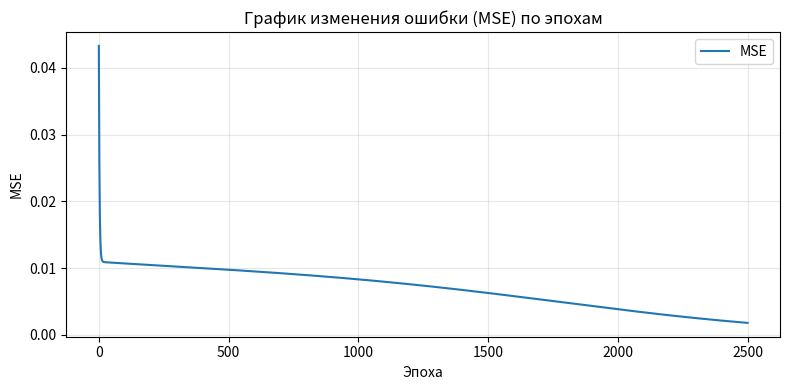
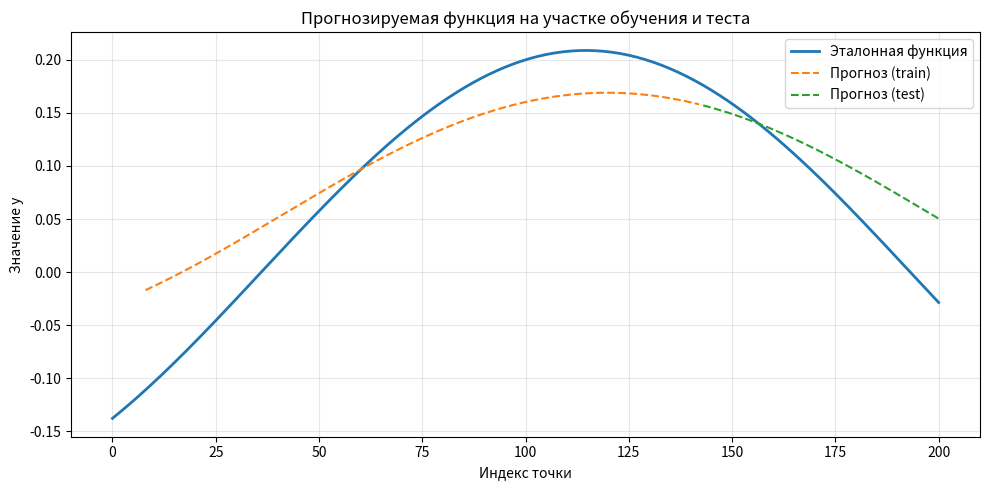

Here is the Python script that generated these plots, in order:

import os
import numpy as np
import pandas as pd
import matplotlib.pyplot as plt

a, b, c, d = 0.2, 0.2, 0.06, 0.2
window_size = 8
hidden_size = 3
epochs = 2500
lr = 0.05
train_ratio = 0.7

OUT_DIR = "lab5_variant2_results"
os.makedirs(OUT_DIR, exist_ok=True)

def sigmoid(x):
    x_clip = np.clip(x, -50, 50)
    return 1.0 / (1.0 + np.exp(-x_clip))

def sigmoid_deriv_from_activation(a_sigmoid):
    return a_sigmoid * (1.0 - a_sigmoid)

def generate_series(a, b, c, d, x_min=-10, x_max=10, step=0.1):
    x_vals = np.arange(x_min, x_max + step, step)
    y_vals = a * np.cos(b * x_vals) + c * np.sin(d * x_vals)
    return x_vals, y_vals

def make_supervised_from_series(y_vals, window):
    X, Y = [], []
    for i in range(len(y_vals) - window):
        X.append(y_vals[i:i + window])
        Y.append(y_vals[i + window])
    X = np.array(X, dtype=np.float64)
    Y = np.array(Y, dtype=np.float64).reshape(-1, 1)
    return X, Y

def init_weights(input_size, hidden_size, output_size=1, seed=42):
    rng = np.random.default_rng(seed)
    W1 = rng.normal(0.0, np.sqrt(1.0 / input_size), size=(input_size, hidden_size))
    b1 = np.zeros((1, hidden_size), dtype=np.float64)

    W2 = rng.normal(0.0, np.sqrt(1.0 / hidden_size), size=(hidden_size, output_size))
    b2 = np.zeros((1, output_size), dtype=np.float64)
    return W1, b1, W2, b2

def forward(X, W1, b1, W2, b2):
    z1 = X @ W1 + b1
    a1 = sigmoid(z1)
    z2 = a1 @ W2 + b2
    y_pred = z2
    cache = (X, z1, a1, z2)
    return y_pred, cache

def predict(X, W1, b1, W2, b2):
    _, (_, _, _, _) = forward(X, W1, b1, W2, b2)
    z1 = X @ W1 + b1
    a1 = sigmoid(z1)
    return a1 @ W2 + b2

def compute_mse(y_pred, y_true):
    err = y_pred - y_true
    return np.mean(err ** 2), err

def backward_and_update(W1, b1, W2, b2, cache, err, lr):
    X, z1, a1, z2 = cache
    N = X.shape[0]

    grad_out = 2.0 * err / N

    dW2 = a1.T @ grad_out
    db2 = np.sum(grad_out, axis=0, keepdims=True)

    da1 = grad_out @ W2.T
    dz1 = da1 * sigmoid_deriv_from_activation(a1)
    dW1 = X.T @ dz1
    db1 = np.sum(dz1, axis=0, keepdims=True)

    W1 -= lr * dW1
    b1 -= lr * db1
    W2 -= lr * dW2
    b2 -= lr * db2

    return W1, b1, W2, b2

def train(X_train, y_train, W1, b1, W2, b2, epochs, lr):
    loss_history = []
    for epoch in range(1, epochs + 1):
        y_pred, cache = forward(X_train, W1, b1, W2, b2)
        loss, err = compute_mse(y_pred, y_train)
        loss_history.append(loss)

        W1, b1, W2, b2 = backward_and_update(W1, b1, W2, b2, cache, err, lr)

        if epoch % 250 == 0 or epoch == 1:
            print(f"Epoch {epoch:4d} | MSE={loss:.8f}")

    return W1, b1, W2, b2, loss_history

def main():
    x_vals, y_vals = generate_series(a, b, c, d, x_min=-10, x_max=10, step=0.1)

    X, Y = make_supervised_from_series(y_vals, window_size)
    split = int(train_ratio * len(X))
    X_train, X_test = X[:split], X[split:]
    y_train, y_test = Y[:split], Y[split:]

    W1, b1, W2, b2 = init_weights(window_size, hidden_size, output_size=1, seed=42)

    W1, b1, W2, b2, loss_history = train(X_train, y_train, W1, b1, W2, b2, epochs, lr)

    y_train_pred = predict(X_train, W1, b1, W2, b2)
    y_test_pred = predict(X_test, W1, b1, W2, b2)

    train_df = pd.DataFrame({
        "Эталонное значение": y_train.flatten(),
        "Полученное значение": y_train_pred.flatten(),
        "Отклонение": (y_train_pred - y_train).flatten()
    })
    test_df = pd.DataFrame({
        "Эталонное значение": y_test.flatten(),
        "Полученное значение": y_test_pred.flatten(),
        "Отклонение": (y_test_pred - y_test).flatten()
    })

    print("\n=== Обучающая выборка (первые 10) ===")
    print(train_df.head(10))
    print("\n=== Тестовая выборка (первые 10) ===")
    print(test_df.head(10))

    train_df.to_csv(os.path.join(OUT_DIR, "train_results.csv"), index=False, encoding="utf-8-sig")
    test_df.to_csv(os.path.join(OUT_DIR, "test_results.csv"), index=False, encoding="utf-8-sig")

    plt.figure(figsize=(8, 4))
    plt.plot(loss_history, color="tab:blue", label="MSE")
    plt.title("График изменения ошибки (MSE) по эпохам")
    plt.xlabel("Эпоха")
    plt.ylabel("MSE")
    plt.grid(True, alpha=0.3)
    plt.legend()
    plt.tight_layout()
    plt.savefig(os.path.join(OUT_DIR, "loss_curve.png"), dpi=150)
    plt.show()

    plt.figure(figsize=(10, 5))
    plt.plot(range(len(y_vals)), y_vals, lw=2, label="Эталонная функция")
    plt.plot(range(window_size, window_size + len(y_train_pred)),
             y_train_pred.flatten(), "--", label="Прогноз (train)")
    plt.plot(range(window_size + len(y_train_pred),
                   window_size + len(y_train_pred) + len(y_test_pred)),
             y_test_pred.flatten(), "--", label="Прогноз (test)")
    plt.title("Прогнозируемая функция на участке обучения и теста")
    plt.xlabel("Индекс точки")
    plt.ylabel("Значение y")
    plt.legend()
    plt.grid(True, alpha=0.3)
    plt.tight_layout()
    plt.savefig(os.path.join(OUT_DIR, "prediction_vs_true.png"), dpi=150)
    plt.show()

    print(f"\nФайлы сохранены в: {OUT_DIR}")
    print(" - train_results.csv, test_results.csv")
    print(" - loss_curve.png, prediction_vs_true.png")


if __name__ == "__main__":
    main()

